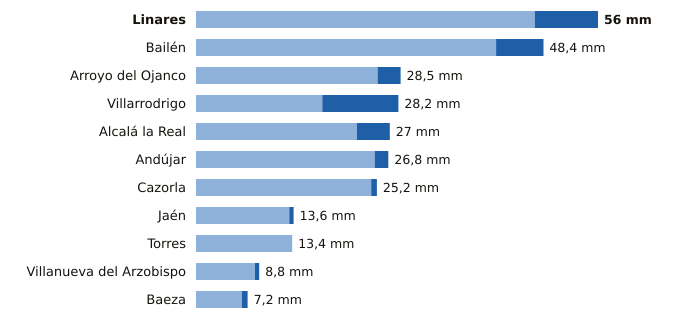

Values plotted in this chart, from the file beside it:
estacion, provincia, indicativo, mm_6_dias_anteriores, mm_hoy, mm_7_dias, horas_de_hoy
Linares, Jaén, 5279X, 47.2, 8.8, 56.0, 20
Bailén, Jaén, 5281X, 41.8, 6.6, 48.4, 20
Arroyo del Ojanco, Jaén, 5181D, 25.3, 3.2, 28.5, 21
Villarrodrigo, Jaén, 5192, 17.6, 10.6, 28.2, 21
Alcalá la Real, Jaén, 5406X, 22.4, 4.6, 27.0, 21
Andújar, Jaén, 5298X, 24.9, 1.9, 26.8, 21
Cazorla, Jaén, 5038Y, 24.4, 0.8, 25.2, 21
Jaén, Jaén, 5270B, 13.0, 0.6, 13.6, 21
Torres, Jaén, 5165X, 13.4, 0.0, 13.4, 20
Villanueva del Arzobispo, Jaén, 5210X, 8.2, 0.6, 8.8, 20
Baeza, Jaén, 5164B, 6.4, 0.8, 7.2, 21
